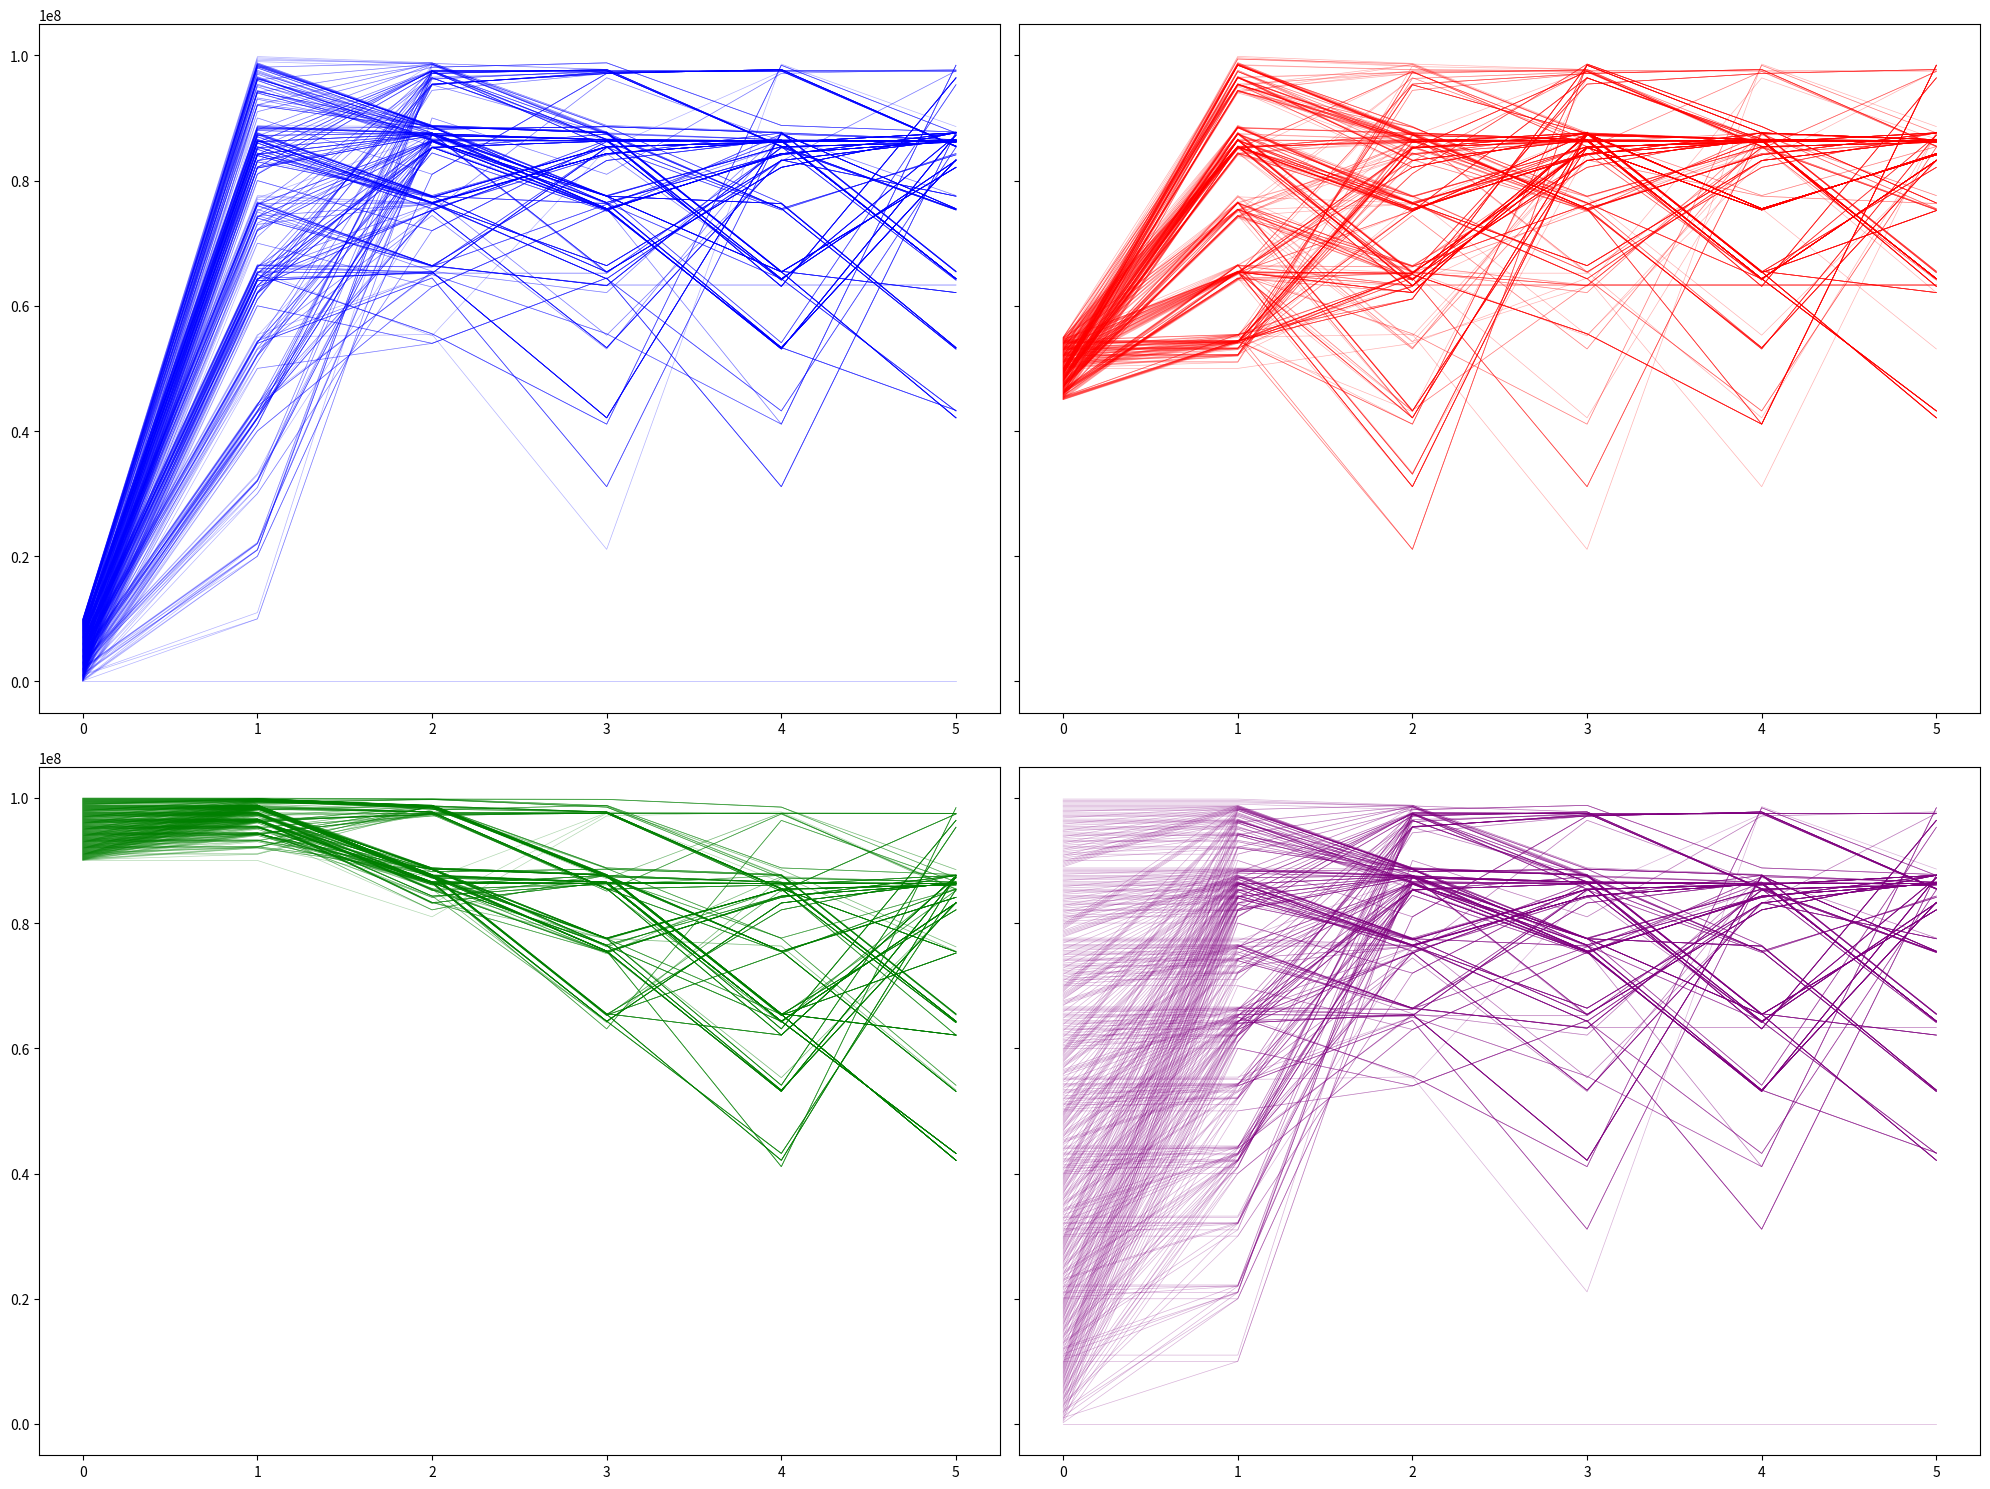

The script that saved this image:
import matplotlib.pyplot as plt
from math import comb
import numpy as np


def equivalence_classes(num_digits):
    return comb(num_digits + 9, 9)


def next_number_viz(number, num_digits):
    sorted_numbers = sorted(str(number).zfill(num_digits))
    min_num = int("".join(sorted_numbers))
    max_num = int("".join(sorted_numbers[::-1]))
    return max_num - min_num


def digit_signature(number, num_digits):
    return tuple(sorted(str(number).zfill(num_digits)))


def plot_equivalence_class_size(n_values=range(1, 50)):
    equiv_classes = [equivalence_classes(n) for n in n_values]
    total_nums = [10**n for n in n_values]
    reduction_factor = [
        total / equiv for total, equiv in zip(total_nums, equiv_classes)
    ]

    # Visualization
    fig, (ax1, ax2) = plt.subplots(1, 2, figsize=(15, 6))
    ax1.semilogy(n_values, total_nums, "b-o", label="Total numbers (10^N)", linewidth=2)
    ax1.semilogy(
        n_values,
        equiv_classes,
        "r-o",
        label="Equivalence classes C(N+9,9)",
        linewidth=2,
    )
    ax1.set_xlabel("Number of digits (N)")
    ax1.set_ylabel("Count (log scale)")
    ax1.set_title("Total Numbers vs Equivalence Classes")
    ax1.legend()
    ax1.grid(True, alpha=0.3)

    ax2.semilogy(n_values, reduction_factor, "g-o", linewidth=2, markersize=8)
    ax2.set_xlabel("Number of digits (N)")
    ax2.set_ylabel("Reduction factor (log scale)")
    ax2.set_title("Search Space Reduction Factor")
    ax2.grid(True, alpha=0.3)

    plt.tight_layout()
    plt.show()


def distribution_of_classes_across_number_range(num_digits=6):
    # Analysis: Distribution of equivalence classes across number range
    total_range = 10**num_digits
    sample_sizes = [0.01, 0.05, 0.1, 0.2, 0.5, 1.0]

    print("Equivalence Class Coverage Analysis:")
    print(
        "Sample %    Numbers Checked    Unique Signatures    Total Possible    Coverage %"
    )
    print("-" * 75)

    total_possible = equivalence_classes(num_digits)

    for sample_pct in sample_sizes:
        sample_size = int(total_range * sample_pct)
        signatures = set()

        for i in range(sample_size):
            sig = digit_signature(i, num_digits)
            signatures.add(sig)

        coverage = len(signatures) / total_possible * 100
        print(
            f"{sample_pct * 100:6.1f}%    {sample_size:12,}    {len(signatures):15,}    {total_possible:12,}    {coverage:8.1f}%"
        )

    # Visualize distribution of equivalence classes across number range
    total_range_viz = 10**num_digits
    sample_every = 1  # Sample to keep reasonable size

    # Track when each equivalence class first appears
    first_appearance = {}
    equivalence_counts = {}
    positions = []
    equiv_indices = []

    for i in range(0, total_range_viz, sample_every):
        sig = digit_signature(i, num_digits)

        if sig not in first_appearance:
            first_appearance[sig] = i
            equivalence_counts[sig] = len(first_appearance)

        positions.append(i)
        equiv_indices.append(equivalence_counts[sig])

    # Create visualization
    fig, (ax1, ax2) = plt.subplots(2, 1, figsize=(15, 10))

    # Plot 1: Equivalence class index vs position in number sequence
    ax1.scatter(positions, equiv_indices, alpha=0.6, s=0.01)
    ax1.set_xlabel("Position in number sequence")
    ax1.set_ylabel("Equivalence class index (order of appearance)")
    ax1.set_title("Distribution of Equivalence Classes Across Number Range")
    ax1.grid(True, alpha=0.3)

    # Plot 2: Cumulative unique equivalence classes
    cumulative_unique = list(range(1, len(first_appearance) + 1))
    first_positions = sorted(first_appearance.values())
    ax2.plot(first_positions, cumulative_unique, "r-", linewidth=2)
    ax2.set_xlabel("Position in number sequence")
    ax2.set_ylabel("Cumulative unique equivalence classes discovered")
    ax2.set_title("Cumulative Discovery of Equivalence Classes")
    ax2.grid(True, alpha=0.3)

    # Add percentage markers
    for pct in [10, 25, 50, 75, 90]:
        pos = total_range_viz * pct / 100
        idx = np.searchsorted(first_positions, pos)
        if idx < len(cumulative_unique):
            coverage = cumulative_unique[idx] / len(first_appearance) * 100
            ax2.axvline(pos, color="gray", linestyle="--", alpha=0.7)
            ax2.text(
                pos,
                cumulative_unique[idx],
                f"{pct}% pos\n{coverage:.1f}% coverage",
                ha="center",
                va="bottom",
                fontsize=8,
                rotation=90,
            )

    plt.tight_layout()
    plt.show()

    print(f"Total equivalence classes found: {len(first_appearance)}")
    print(f"Expected total: {equivalence_classes(num_digits)}")
    print(f"Sample rate: every {sample_every} numbers")


def reachable_equivalence_classes(n_values=range(3, 17)):
    # Analysis: How reachable equivalence classes scale with digit count
    print("\nScaling Analysis: Reachable Equivalence Classes by Digit Count")

    first_step_reductions, second_step_reductions = [], []
    first_step_reachable_counts, second_step_reachable_counts = [], []

    for n in n_values:
        total_possible = equivalence_classes(n)
        first_step_reachable = set()
        second_step_reachable = set()

        # Sample every 1000th number to make it feasible for larger N
        sample_step = max(1, (10**n) // 10000000)

        for i in range(0, 10**n, sample_step):
            step1 = next_number_viz(i, n)
            sig1 = digit_signature(step1, n)
            first_step_reachable.add(sig1)

            step2 = next_number_viz(step1, n)
            sig2 = digit_signature(step2, n)
            second_step_reachable.add(sig2)

        first_step_reachable_count = len(first_step_reachable)
        first_step_reduction = total_possible / first_step_reachable_count
        first_step_reachable_counts.append(first_step_reachable_count)
        first_step_reductions.append(first_step_reduction)

        second_step_reachable_count = len(second_step_reachable)
        second_step_reduction = total_possible / second_step_reachable_count
        second_step_reachable_counts.append(second_step_reachable_count)
        second_step_reductions.append(second_step_reduction)

    fig, (ax1, ax2) = plt.subplots(1, 2, figsize=(12, 6))
    ax1.plot(
        n_values,
        first_step_reductions,
        "b-o",
        label="After 1 Step",
        linewidth=2,
        markersize=8,
    )
    ax1.plot(
        n_values,
        second_step_reductions,
        "r-o",
        label="After 2 Steps",
        linewidth=2,
        markersize=8,
    )
    ax1.set_xlabel("Number of Digits (N)")
    ax1.set_ylabel("Reduction Factor")
    ax1.set_title("Reduction in Equivalence Classes")
    ax1.legend()
    ax1.grid(True, alpha=0.3)

    ax2.plot(
        n_values,
        first_step_reachable_counts,
        "b-o",
        label="After 1 Step",
        linewidth=2,
        markersize=8,
    )
    ax2.plot(
        n_values,
        second_step_reachable_counts,
        "r-o",
        label="After 2 Steps",
        linewidth=2,
        markersize=8,
    )
    ax2.set_xlabel("Number of Digits (N)")
    ax2.set_ylabel("Reachable Equivalence Classes")
    ax2.set_title("Reachable Equivalence Classes")
    ax2.legend()
    ax2.grid(True, alpha=0.3)

    plt.tight_layout()
    plt.show()


def trajectory_analysis(num_digits=6, num_steps=3):
    """Analyze trajectories through transformation steps"""

    def track_trajectories(start_range, num_digits, num_steps=3, max_trajectories=1000):
        """Track how values evolve through transformation steps"""
        trajectories = []
        step_size = max(1, len(start_range) // max_trajectories)
        for start_val in start_range[::step_size]:
            trajectory = [start_val]
            current = start_val
            for step in range(num_steps):
                current = next_number_viz(current, num_digits)
                trajectory.append(current)
            trajectories.append(trajectory)
        return trajectories

    total_range_traj = 10**num_digits

    # Define different input ranges to compare
    ranges_to_analyze = {
        "First 10%": range(0, total_range_traj // 10),
        "Middle 10%": range(
            total_range_traj // 2 - total_range_traj // 20,
            total_range_traj // 2 + total_range_traj // 20,
        ),
        "Last 10%": range(total_range_traj * 9 // 10, total_range_traj),
        "Full Range (sample)": range(0, total_range_traj, total_range_traj // 1000),
    }

    # Create trajectory visualization
    fig, axes = plt.subplots(2, 2, figsize=(20, 15), sharey=True)
    axes = axes.flatten()
    colors = ["blue", "red", "green", "purple"]
    for ax, col, (_, input_range) in zip(axes, colors, ranges_to_analyze.items()):
        trajectories = track_trajectories(
            input_range, num_digits, num_steps, max_trajectories=500
        )
        for traj in trajectories:
            ax.plot(range(len(traj)), traj, alpha=0.3, color=col, linewidth=0.5)
    plt.tight_layout()
    plt.show()


# plot_equivalence_class_size()
# distribution_of_classes_across_number_range()
# reachable_equivalence_classes()
trajectory_analysis(num_digits=8, num_steps=5)
